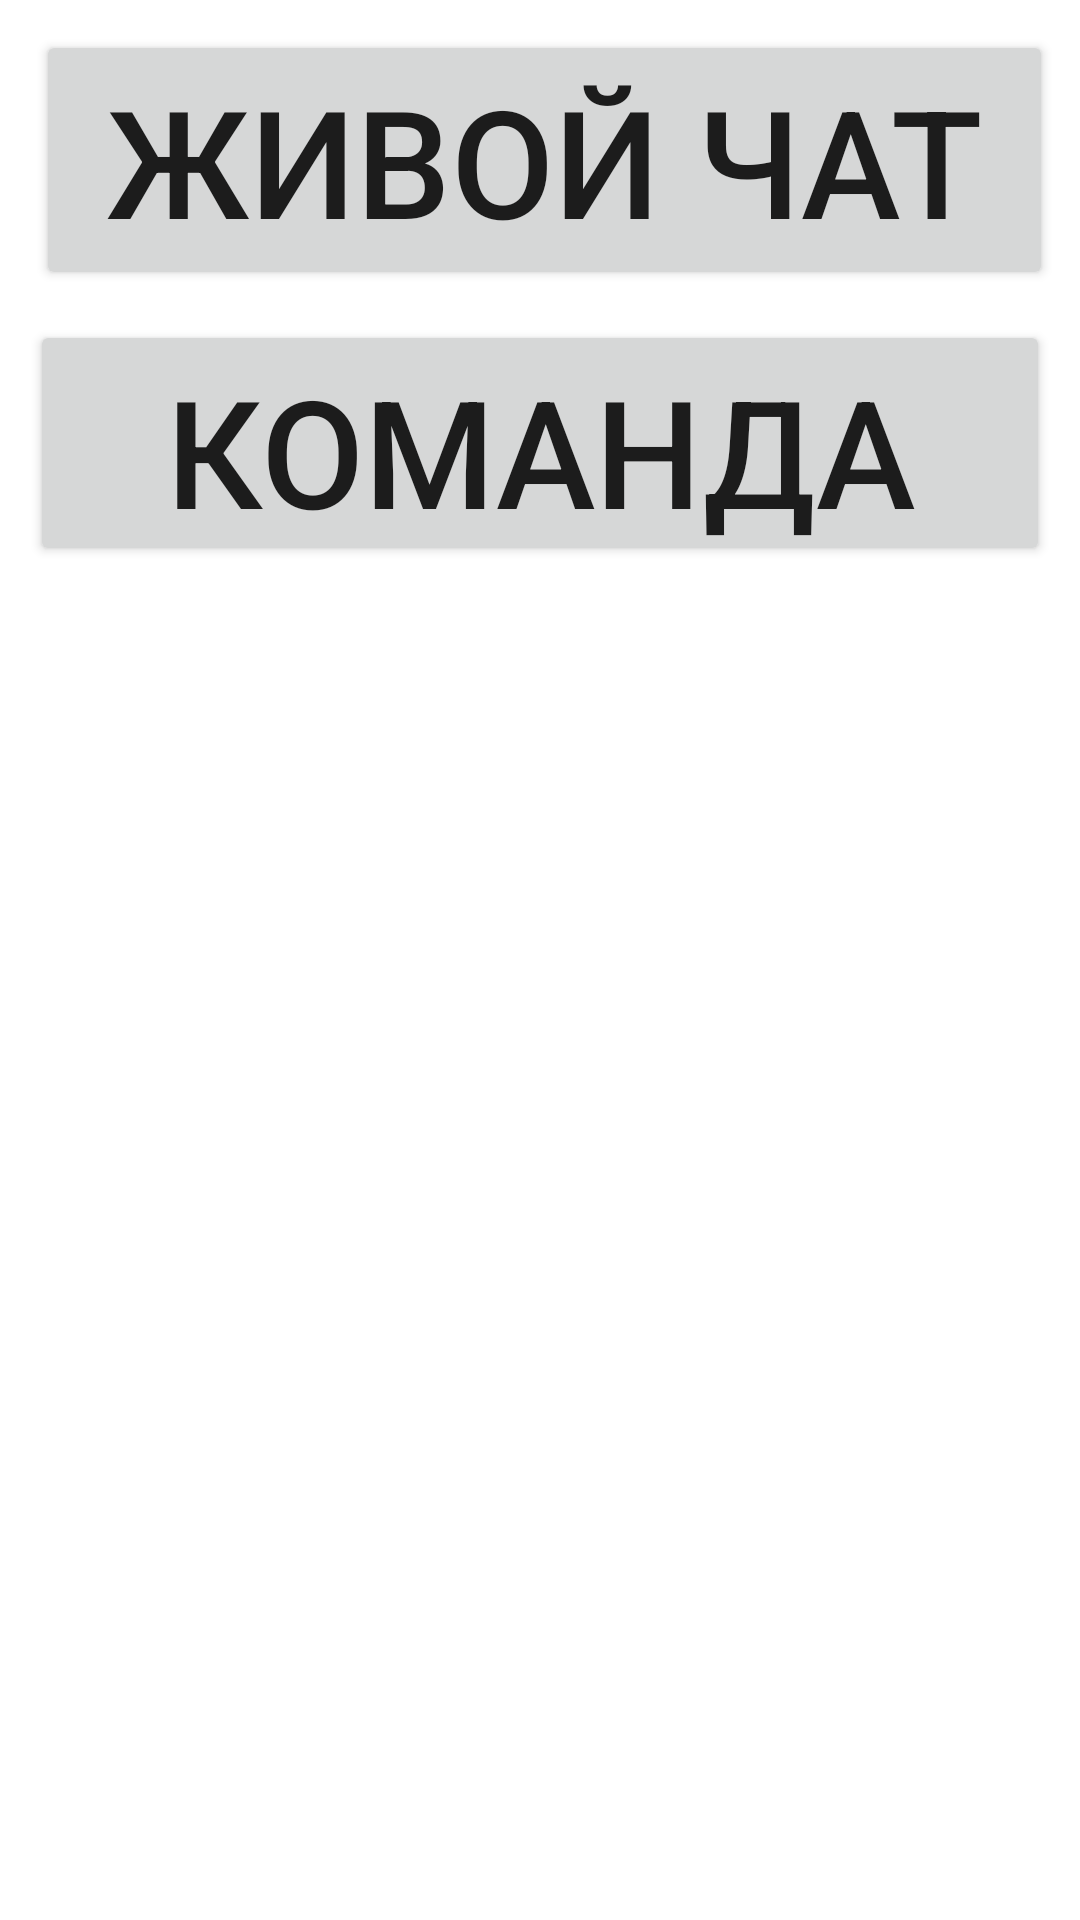

Produce the Android XML layout that renders to this screen, including the resource entries it uses.
<!-- AndroidManifest.xml: application theme Theme.PockerGuide -->
<!-- res/layout/frag2_layout.xml -->
<?xml version="1.0" encoding="utf-8"?>
<FrameLayout xmlns:android="http://schemas.android.com/apk/res/android"
    xmlns:app="http://schemas.android.com/apk/res-auto"
    xmlns:tools="http://schemas.android.com/tools"
    android:layout_width="match_parent"
    android:layout_height="fill_parent"
    tools:context=".soon.QRTeamAdd.Frag2">

    <RelativeLayout
        android:layout_width="fill_parent"
        android:layout_height="197dp">

        <Button
            android:id="@+id/bt_chat"
            android:layout_width="390dp"
            android:layout_height="wrap_content"
            android:layout_alignParentStart="true"
            android:layout_alignParentEnd="true"
            android:layout_marginStart="12dp"
            android:layout_marginLeft="10dp"
            android:layout_marginTop="10dp"
            android:layout_marginEnd="9dp"
            android:layout_marginRight="10dp"
            android:text="ЖИВОЙ ЧАТ"
            android:textSize="50dp" />


        <Button
            android:id="@+id/bt_qr_team"
            android:layout_width="397dp"
            android:layout_height="82dp"
            android:layout_below="@+id/bt_chat"
            android:layout_marginLeft="10dp"
            android:layout_marginTop="10dp"
            android:layout_marginRight="10dp"
            android:text="КОМАНДА"
            android:textSize="50dp" />
    </RelativeLayout>
</FrameLayout>
<!-- resources referenced by this layout -->
<resources>
  <style name="Theme.PockerGuide" parent="Theme.MaterialComponents.DayNight.DarkActionBar">
          
          <item name="colorPrimary">@color/purple_500</item>
          <item name="colorPrimaryVariant">@color/purple_700</item>
          <item name="colorOnPrimary">@color/white</item>
          
          <item name="colorSecondary">@color/teal_200</item>
          <item name="colorSecondaryVariant">@color/teal_700</item>
          <item name="colorOnSecondary">@color/black</item>
          
          <item name="android:statusBarColor" tools:targetApi="l">?attr/colorPrimaryVariant</item>
          
      </style>
  <color name="purple_500">#FF6200EE</color>
  <color name="purple_700">#FF3700B3</color>
  <color name="white">#FFFFFFFF</color>
  <color name="teal_200">#FF03DAC5</color>
  <color name="teal_700">#FF018786</color>
  <color name="black">#FF000000</color>
</resources>
